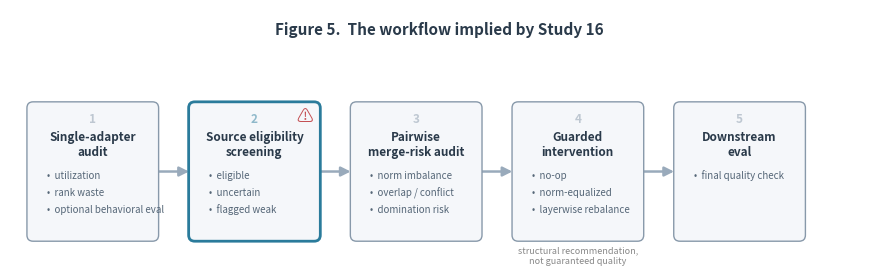

Python code for this plot: (Note: this script raises an exception after producing the figure.)
#!/usr/bin/env python3
"""
Figure 5 — The workflow implied by Study 16.

Left-to-right pipeline diagram showing the staged QA architecture:
single-adapter audit → eligibility screening → pairwise merge-risk audit
→ guarded intervention → downstream eval.

Usage:
    python figures/fig5_workflow.py
    # Produces: figures/fig5_workflow.pdf
    #           figures/fig5_workflow.png
"""

from __future__ import annotations

import matplotlib.pyplot as plt
import matplotlib.patches as mpatches
from matplotlib.patches import FancyBboxPatch

# ---------------------------------------------------------------------------
# Stage definitions
# ---------------------------------------------------------------------------

stages = [
    {
        "title": "Single-adapter\naudit",
        "bullets": ["utilization", "rank waste", "optional behavioral eval"],
        "warning": None,
        "footnote": None,
    },
    {
        "title": "Source eligibility\nscreening",
        "bullets": ["eligible", "uncertain", "flagged weak"],
        "warning": True,
        "footnote": None,
    },
    {
        "title": "Pairwise\nmerge-risk audit",
        "bullets": ["norm imbalance", "overlap / conflict", "domination risk"],
        "warning": None,
        "footnote": None,
    },
    {
        "title": "Guarded\nintervention",
        "bullets": ["no-op", "norm-equalized", "layerwise rebalance"],
        "warning": None,
        "footnote": "structural recommendation,\nnot guaranteed quality",
    },
    {
        "title": "Downstream\neval",
        "bullets": ["final quality check"],
        "warning": None,
        "footnote": None,
    },
]

# ---------------------------------------------------------------------------
# Layout constants
# ---------------------------------------------------------------------------

N = len(stages)
BOX_W = 1.55
BOX_H = 1.65
GAP = 0.55
TOTAL_W = N * BOX_W + (N - 1) * GAP
X_START = 0.3
Y_CENTER = 1.1

# ---------------------------------------------------------------------------
# Colors
# ---------------------------------------------------------------------------

COL_BOX_FACE = "#f5f7fa"
COL_BOX_EDGE = "#8899aa"
COL_TITLE    = "#2a3a4a"
COL_BULLET   = "#556677"
COL_ARROW    = "#99aabb"
COL_WARNING  = "#c44e52"
COL_FOOTNOTE = "#888888"
COL_SCREEN   = "#2a7b9b"

# ---------------------------------------------------------------------------
# Figure
# ---------------------------------------------------------------------------

fig_w = TOTAL_W + 1.2
fig_h = 3.2
fig, ax = plt.subplots(figsize=(fig_w, fig_h))
ax.set_xlim(0, fig_w)
ax.set_ylim(0, fig_h)
ax.set_aspect("equal")
ax.axis("off")

box_positions = []

for i, stage in enumerate(stages):
    x = X_START + i * (BOX_W + GAP)
    y = Y_CENTER - BOX_H / 2

    box_positions.append((x, y))

    # Highlight box 2 (eligibility screening) with a subtle accent border
    edge_color = COL_SCREEN if stage["warning"] else COL_BOX_EDGE
    edge_lw = 2.0 if stage["warning"] else 1.0

    box = FancyBboxPatch(
        (x, y), BOX_W, BOX_H,
        boxstyle="round,pad=0.08",
        facecolor=COL_BOX_FACE, edgecolor=edge_color, linewidth=edge_lw,
        zorder=3,
    )
    ax.add_patch(box)

    # Stage number
    ax.text(
        x + BOX_W / 2, y + BOX_H - 0.15,
        str(i + 1),
        ha="center", va="center", fontsize=8.5,
        color=edge_color, fontweight="bold", alpha=0.5,
    )

    # Title
    ax.text(
        x + BOX_W / 2, y + BOX_H - 0.48,
        stage["title"],
        ha="center", va="center", fontsize=8.5,
        color=COL_TITLE, fontweight="bold",
        linespacing=1.25,
    )

    # Bullets
    bullet_start_y = y + BOX_H - 0.88
    for j, bullet in enumerate(stage["bullets"]):
        by = bullet_start_y - j * 0.22
        ax.text(
            x + 0.18, by,
            f"\u2022  {bullet}",
            ha="left", va="center", fontsize=7,
            color=COL_BULLET,
        )

    # Warning icon for eligibility screening
    if stage["warning"]:
        ax.text(
            x + BOX_W - 0.12, y + BOX_H - 0.12,
            "\u26a0",
            ha="center", va="center", fontsize=12,
            color=COL_WARNING, zorder=4,
        )

    # Footnote below box
    if stage["footnote"]:
        ax.text(
            x + BOX_W / 2, y - 0.15,
            stage["footnote"],
            ha="center", va="top", fontsize=6.5,
            color=COL_FOOTNOTE, fontstyle="italic",
            linespacing=1.2,
        )

# ---------------------------------------------------------------------------
# Arrows between boxes
# ---------------------------------------------------------------------------

for i in range(N - 1):
    x_from = box_positions[i][0] + BOX_W + 0.04
    x_to = box_positions[i + 1][0] - 0.04
    y_mid = Y_CENTER

    ax.annotate(
        "",
        xy=(x_to, y_mid), xytext=(x_from, y_mid),
        arrowprops=dict(
            arrowstyle="-|>",
            color=COL_ARROW, lw=1.8,
            mutation_scale=14,
        ),
        zorder=2,
    )

# ---------------------------------------------------------------------------
# Title
# ---------------------------------------------------------------------------

ax.text(
    fig_w / 2, fig_h - 0.15,
    "Figure 5.  The workflow implied by Study 16",
    ha="center", va="top", fontsize=11, fontweight="bold",
    color=COL_TITLE,
)

# ---------------------------------------------------------------------------
# Save
# ---------------------------------------------------------------------------

for ext in ("pdf", "png"):
    path = f"figures/fig5_workflow.{ext}"
    fig.savefig(path, dpi=300, bbox_inches="tight")
    print(f"Saved: {path}")

plt.close(fig)
